The GitHub repository SnaetWarre/Research_Project_Rust_Semi-Supervised_Learning contains a labelled image folder "plantvillage" with 14 categories: apple apple scab, apple black rot, apple cedar apple rust, cherry including sour healthy, corn (maize) cercospora leaf spot gray leaf spot, corn maize northern leaf blight, grape healthy, peach healthy, pepper bell bacterial spot, potato healthy, raspberry healthy, strawberry healthy, tomato leaf mold, tomato mosaic virus. Examples follow, each with its label.

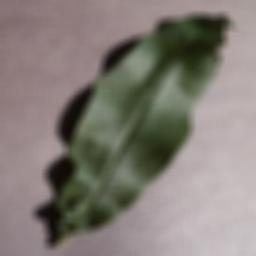
Label: peach healthy

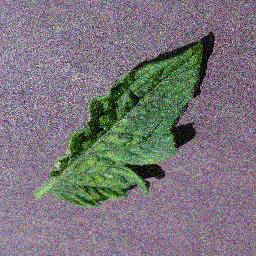
Label: tomato mosaic virus

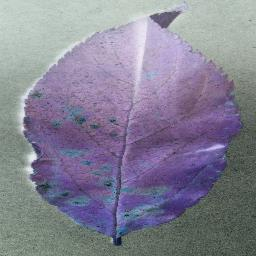
Label: apple cedar apple rust

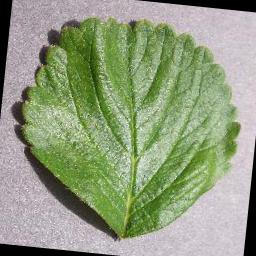
Label: strawberry healthy

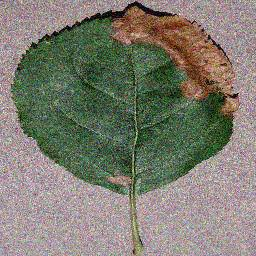
Label: apple black rot

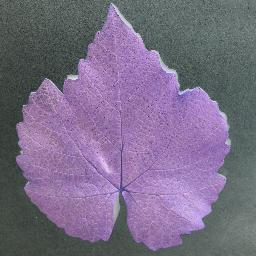
Label: grape healthy
